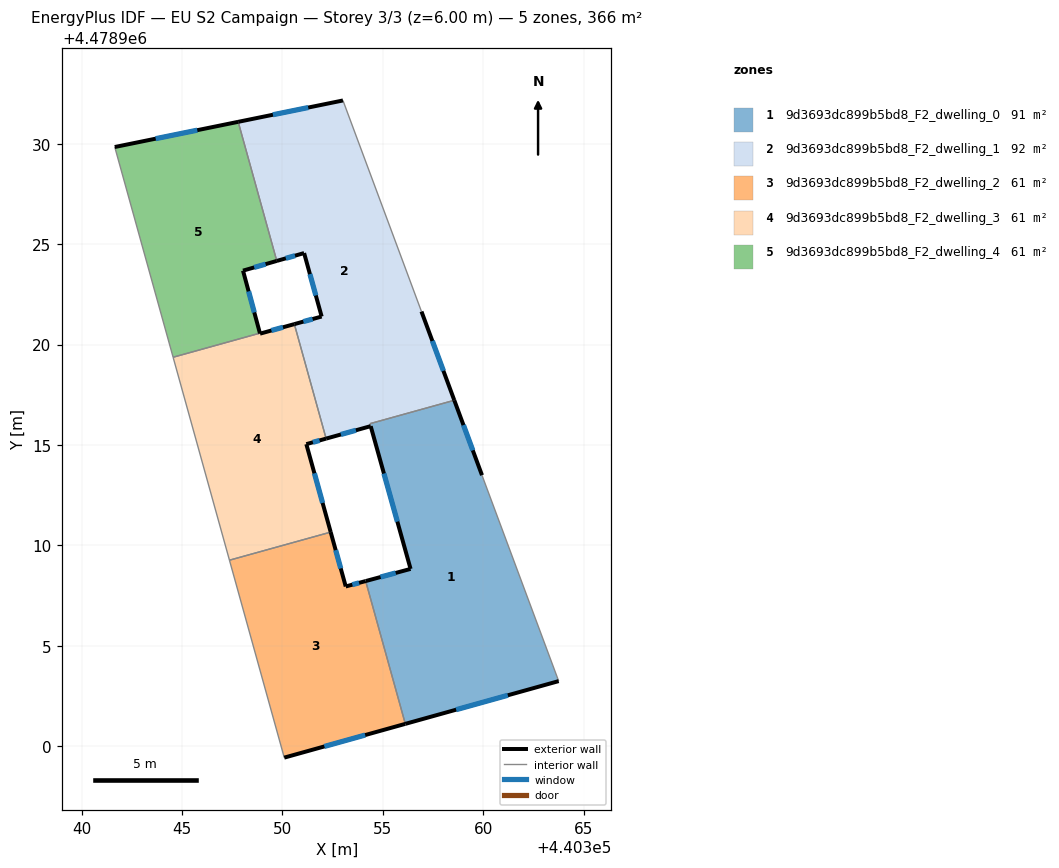
=== STOREY PLAN SPEC (per zone: floor XY polygon, exterior-wall plan segments, windows/doors) ===
zone 1: 9d3693dc899b5bd8_F2_dwelling_0  (91.1 m²)
  floor: (440358.56, 4478917.23) (440359.94, 4478913.50) (440363.76, 4478903.24) (440356.12, 4478901.11) (440354.15, 4478908.22) (440356.38, 4478908.83) (440354.40, 4478915.93) (440354.36, 4478916.06)
  exterior wall: (440359.94, 4478913.50) – (440358.56, 4478917.23)  [4.0 m]
    window: (440359.48, 4478914.73) – (440359.02, 4478915.99)  [1.4 m²]
  exterior wall: (440356.12, 4478901.11) – (440363.76, 4478903.24)  [7.9 m]
    window: (440358.65, 4478901.82) – (440361.23, 4478902.54)  [2.7 m²]
  exterior wall: (440356.38, 4478908.83) – (440354.15, 4478908.22)  [2.3 m]
    window: (440355.64, 4478908.63) – (440354.89, 4478908.42)  [0.8 m²]
  exterior wall: (440354.40, 4478915.93) – (440356.38, 4478908.83)  [7.4 m]
    window: (440355.06, 4478913.58) – (440355.73, 4478911.18)  [2.5 m²]
  interior walls: 4
zone 2: 9d3693dc899b5bd8_F2_dwelling_1  (91.7 m²)
  floor: (440353.02, 4478932.16) (440356.93, 4478921.64) (440358.56, 4478917.23) (440354.36, 4478916.06) (440354.40, 4478915.94) (440352.18, 4478915.32) (440352.14, 4478915.45) (440350.60, 4478921.02) (440351.96, 4478921.40) (440351.08, 4478924.56) (440349.72, 4478924.17) (440347.80, 4478931.09)
  exterior wall: (440351.96, 4478921.40) – (440350.60, 4478921.02)  [1.4 m]
    window: (440351.51, 4478921.27) – (440351.05, 4478921.14)  [0.5 m²]
  exterior wall: (440351.08, 4478924.56) – (440351.96, 4478921.40)  [3.3 m]
    window: (440351.37, 4478923.51) – (440351.67, 4478922.44)  [1.1 m²]
  exterior wall: (440349.72, 4478924.17) – (440351.08, 4478924.56)  [1.4 m]
    window: (440350.17, 4478924.29) – (440350.63, 4478924.43)  [0.5 m²]
  exterior wall: (440353.02, 4478932.16) – (440347.80, 4478931.09)  [5.3 m]
    window: (440351.29, 4478931.80) – (440349.53, 4478931.44)  [1.8 m²]
  exterior wall: (440358.56, 4478917.23) – (440356.93, 4478921.64)  [4.7 m]
    window: (440358.02, 4478918.69) – (440357.47, 4478920.18)  [1.6 m²]
  exterior wall: (440352.18, 4478915.32) – (440354.40, 4478915.94)  [2.3 m]
    window: (440352.91, 4478915.52) – (440353.66, 4478915.73)  [0.8 m²]
  interior walls: 6
zone 3: 9d3693dc899b5bd8_F2_dwelling_2  (60.9 m²)
  floor: (440354.15, 4478908.22) (440356.12, 4478901.11) (440350.09, 4478899.43) (440347.36, 4478909.26) (440352.41, 4478910.66) (440353.16, 4478907.95)
  exterior wall: (440354.15, 4478908.22) – (440353.16, 4478907.95)  [1.0 m]
    window: (440353.82, 4478908.13) – (440353.48, 4478908.04)  [0.4 m²]
  exterior wall: (440350.09, 4478899.43) – (440356.12, 4478901.11)  [6.3 m]
    window: (440352.09, 4478899.99) – (440354.12, 4478900.55)  [2.1 m²]
  exterior wall: (440353.16, 4478907.95) – (440352.41, 4478910.66)  [2.8 m]
    window: (440352.91, 4478908.85) – (440352.65, 4478909.76)  [1.0 m²]
  interior walls: 3
zone 4: 9d3693dc899b5bd8_F2_dwelling_3  (60.9 m²)
  floor: (440350.60, 4478921.02) (440352.18, 4478915.32) (440351.19, 4478915.04) (440352.41, 4478910.66) (440347.36, 4478909.26) (440344.56, 4478919.37) (440348.88, 4478920.57) (440348.89, 4478920.54)
  exterior wall: (440350.60, 4478921.02) – (440348.89, 4478920.54)  [1.8 m]
    window: (440350.03, 4478920.86) – (440349.45, 4478920.70)  [0.6 m²]
  exterior wall: (440351.19, 4478915.04) – (440352.18, 4478915.32)  [1.0 m]
    window: (440351.52, 4478915.13) – (440351.85, 4478915.23)  [0.3 m²]
  exterior wall: (440352.41, 4478910.66) – (440351.19, 4478915.04)  [4.5 m]
    window: (440352.00, 4478912.11) – (440351.60, 4478913.59)  [1.5 m²]
  exterior wall: (440348.89, 4478920.54) – (440348.88, 4478920.57)  [0.0 m]
  interior walls: 5
zone 5: 9d3693dc899b5bd8_F2_dwelling_4  (60.9 m²)
  floor: (440347.80, 4478931.09) (440349.72, 4478924.17) (440348.04, 4478923.68) (440348.88, 4478920.57) (440344.56, 4478919.37) (440341.65, 4478929.84)
  exterior wall: (440348.04, 4478923.68) – (440349.72, 4478924.17)  [1.8 m]
    window: (440348.60, 4478923.84) – (440349.16, 4478924.00)  [0.6 m²]
  exterior wall: (440348.88, 4478920.57) – (440348.04, 4478923.68)  [3.2 m]
    window: (440348.60, 4478921.60) – (440348.32, 4478922.65)  [1.1 m²]
  exterior wall: (440347.80, 4478931.09) – (440341.65, 4478929.84)  [6.3 m]
    window: (440345.76, 4478930.68) – (440343.69, 4478930.25)  [2.1 m²]
  interior walls: 3

=== DERIVED (storey summary) ===
Building: EU S2 Campaign
Storey: 3 of 3  (floor level z = 6.00 m)
Storey gross floor area: 365.6 m²
Zones on this storey: 5
  - 9d3693dc899b5bd8_F2_dwelling_0: floor 91.1 m²; exterior wall 21.6 m (64.8 m²); 4 window(s) 7.4 m²; WWR 11.4%
  - 9d3693dc899b5bd8_F2_dwelling_1: floor 91.7 m²; exterior wall 18.4 m (55.3 m²); 6 window(s) 6.3 m²; WWR 11.4%
  - 9d3693dc899b5bd8_F2_dwelling_2: floor 60.9 m²; exterior wall 10.1 m (30.3 m²); 3 window(s) 3.4 m²; WWR 11.4%
  - 9d3693dc899b5bd8_F2_dwelling_3: floor 60.9 m²; exterior wall 7.4 m (22.1 m²); 3 window(s) 2.5 m²; WWR 11.3%
  - 9d3693dc899b5bd8_F2_dwelling_4: floor 60.9 m²; exterior wall 11.2 m (33.7 m²); 3 window(s) 3.8 m²; WWR 11.4%
Zone adjacency (shared interzone walls):
  - 9d3693dc899b5bd8_F2_dwelling_0 ↔ 9d3693dc899b5bd8_F2_dwelling_1
  - 9d3693dc899b5bd8_F2_dwelling_0 ↔ 9d3693dc899b5bd8_F2_dwelling_2
  - 9d3693dc899b5bd8_F2_dwelling_1 ↔ 9d3693dc899b5bd8_F2_dwelling_3
  - 9d3693dc899b5bd8_F2_dwelling_1 ↔ 9d3693dc899b5bd8_F2_dwelling_4
  - 9d3693dc899b5bd8_F2_dwelling_2 ↔ 9d3693dc899b5bd8_F2_dwelling_3
  - 9d3693dc899b5bd8_F2_dwelling_3 ↔ 9d3693dc899b5bd8_F2_dwelling_4